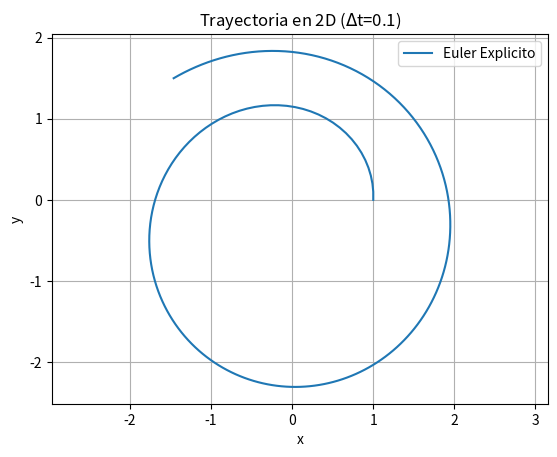

Python code for this plot:
import matplotlib.pyplot as plt
from numpy import zeros
from numpy.linalg import norm

# Definición de la función F
def F(x, y, xd, yd):
    F1 = xd
    F2 = yd
    F3 = -x / (x**2 + y**2)**(3/2)
    F4 = -y / (x**2 + y**2)**(3/2)
    return F1, F2, F3, F4

# Parámetros del sistema
T = 20      # Tiempo total
N = 200   # Número de pasos (más grande para mayor precisión)
deltat = T / N

# Listas para almacenar los valores de x e y
x = zeros(N+1) # Inicializa un array de tamaño N+1
y = zeros(N+1)
xd = zeros(N+1)
yd = zeros(N+1)
# Condiciones iniciales
x[0] = 1
y[0] = 0
xd[0] = 0
yd[0] = 1

# Bucle para la integración numérica
for i in range(N):
    F1, F2, F3, F4 = F(x[i], y[i], xd[i], yd[i])
    x[i+1] = x[i] + deltat * F1
    y[i+1] = y[i] + deltat * F2
    xd[i+1] = xd[i] + deltat * F3
    yd[i+1] = yd[i] + deltat * F4
    

# Representación gráfica
plt.plot(x, y, label = 'Euler Explicito')
plt.legend()
plt.xlabel('x')
plt.ylabel('y')
plt.title(r'Trayectoria en 2D ($\Delta$t={})'.format(round(deltat,2)))
plt.grid(True)
plt.axis('equal')  # Escala igual en ambos ejes
plt.show()